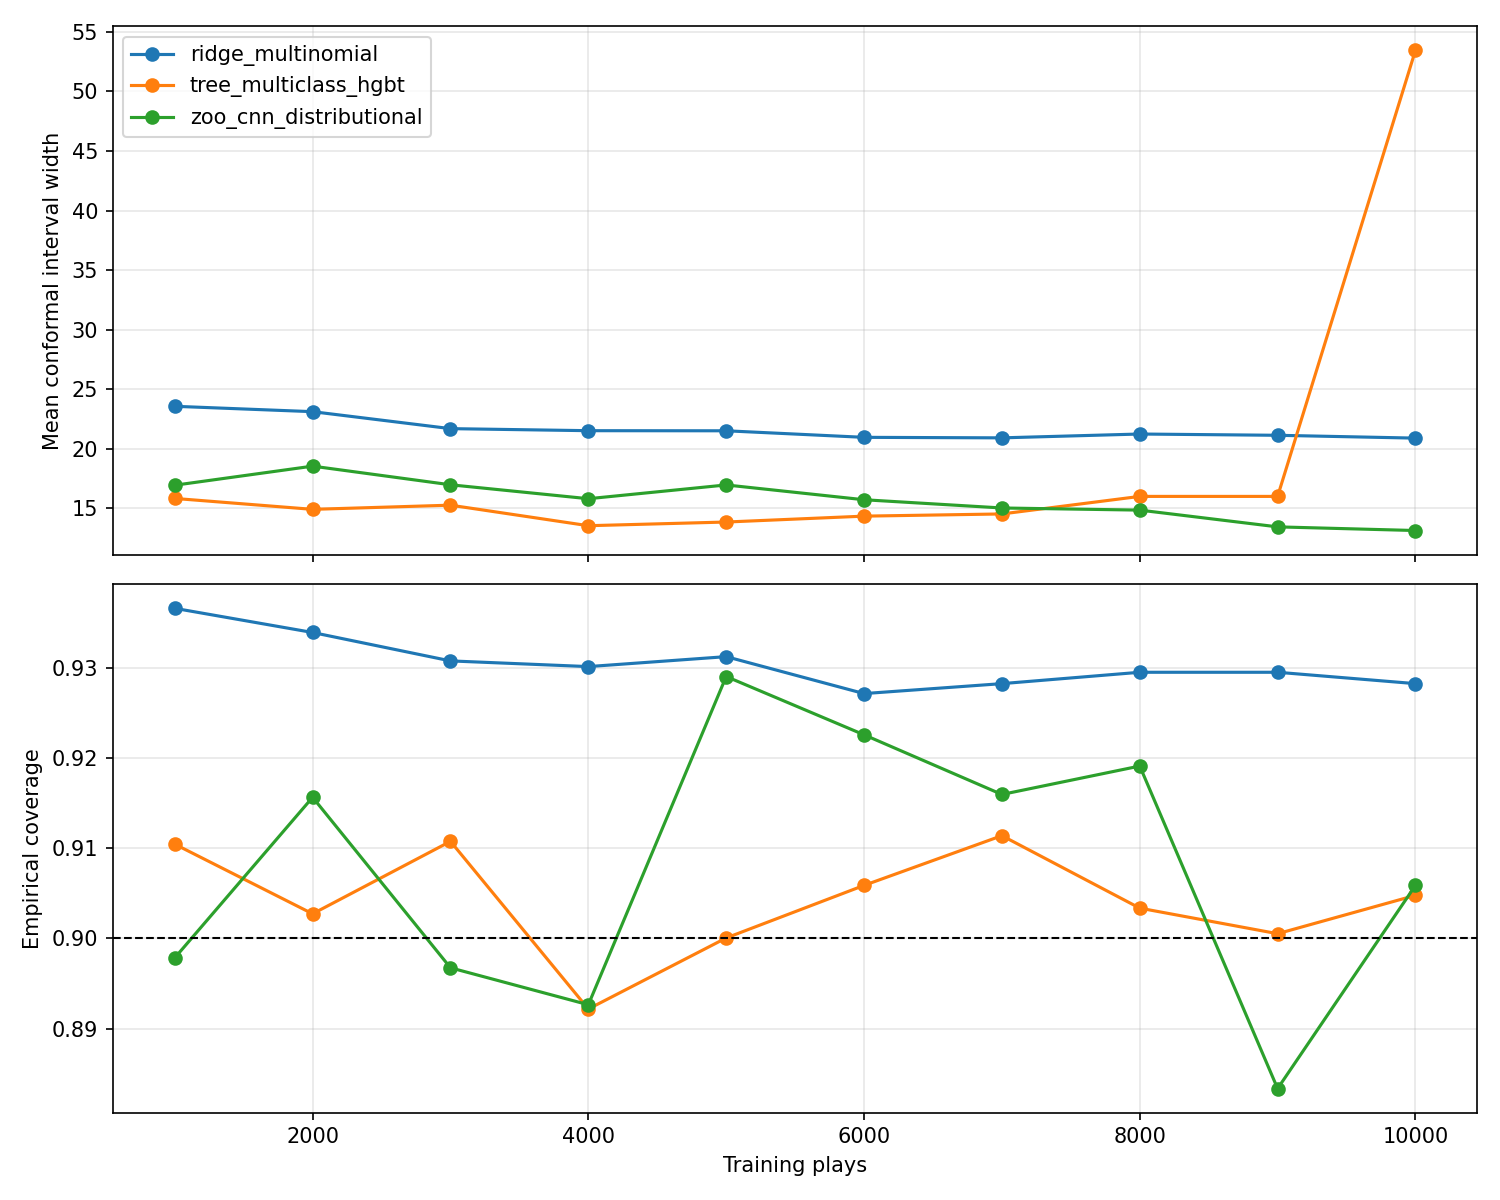

Data behind this chart, as committed beside it:
model, n_train, mean_width, coverage, nll, q_padding, seed, alpha, timestamp
ridge_multinomial, 1000, 23.57, 0.9366, 2.96, 0.0, 123, 0.1, 2026-02-10T08:39:41.432839+00:00
tree_multiclass_hgbt, 1000, 15.83, 0.9105, 4.644, 5.0, 123, 0.1, 2026-02-10T08:39:41.432850+00:00
zoo_cnn_distributional, 1000, 16.94, 0.8978, 7.446, 4.0, 123, 0.1, 2026-02-10T08:39:41.432851+00:00
ridge_multinomial, 2000, 23.11, 0.9339, 2.922, 0.0, 123, 0.1, 2026-02-10T08:41:00.922908+00:00
tree_multiclass_hgbt, 2000, 14.91, 0.9027, 4.393, 5.0, 123, 0.1, 2026-02-10T08:41:00.922919+00:00
zoo_cnn_distributional, 2000, 18.54, 0.9157, 6.595, 2.0, 123, 0.1, 2026-02-10T08:41:00.922920+00:00
ridge_multinomial, 3000, 21.69, 0.9308, 2.916, 0.0, 123, 0.1, 2026-02-10T08:42:44.384759+00:00
tree_multiclass_hgbt, 3000, 15.26, 0.9108, 4.151, 5.0, 123, 0.1, 2026-02-10T08:42:44.384769+00:00
zoo_cnn_distributional, 3000, 16.98, 0.8967, 6.419, 1.0, 123, 0.1, 2026-02-10T08:42:44.384770+00:00
ridge_multinomial, 4000, 21.52, 0.9302, 2.911, 0.0, 123, 0.1, 2026-02-10T08:44:51.582976+00:00
tree_multiclass_hgbt, 4000, 13.54, 0.8922, 4.01, 4.0, 123, 0.1, 2026-02-10T08:44:51.582984+00:00
zoo_cnn_distributional, 4000, 15.81, 0.8926, 5.491, 1.0, 123, 0.1, 2026-02-10T08:44:51.582985+00:00
ridge_multinomial, 5000, 21.51, 0.9313, 2.908, 0.0, 123, 0.1, 2026-02-10T08:47:03.972376+00:00
tree_multiclass_hgbt, 5000, 13.85, 0.9, 3.898, 4.0, 123, 0.1, 2026-02-10T08:47:03.972383+00:00
zoo_cnn_distributional, 5000, 16.96, 0.9291, 6.592, 1.0, 123, 0.1, 2026-02-10T08:47:03.972385+00:00
ridge_multinomial, 6000, 20.96, 0.9272, 2.904, 0.0, 123, 0.1, 2026-02-10T08:49:55.688403+00:00
tree_multiclass_hgbt, 6000, 14.34, 0.9059, 3.79, 4.0, 123, 0.1, 2026-02-10T08:49:55.688412+00:00
zoo_cnn_distributional, 6000, 15.72, 0.9226, 5.24, 1.0, 123, 0.1, 2026-02-10T08:49:55.688414+00:00
ridge_multinomial, 7000, 20.92, 0.9283, 2.903, 0.0, 123, 0.1, 2026-02-10T08:53:12.300392+00:00
tree_multiclass_hgbt, 7000, 14.53, 0.9114, 3.71, 4.0, 123, 0.1, 2026-02-10T08:53:12.300402+00:00
zoo_cnn_distributional, 7000, 15.03, 0.916, 4.418, 1.0, 123, 0.1, 2026-02-10T08:53:12.300403+00:00
ridge_multinomial, 8000, 21.24, 0.9295, 2.911, 0.0, 123, 0.1, 2026-02-10T08:56:06.725048+00:00
tree_multiclass_hgbt, 8000, 16, 0.9034, 24.15, 8.0, 123, 0.1, 2026-02-10T08:56:06.725056+00:00
zoo_cnn_distributional, 8000, 14.85, 0.9191, 5.853, 1.0, 123, 0.1, 2026-02-10T08:56:06.725057+00:00
ridge_multinomial, 9000, 21.13, 0.9295, 2.9, 0.0, 123, 0.1, 2026-02-10T08:59:18.768002+00:00
tree_multiclass_hgbt, 9000, 16.0, 0.9005, 23.95, 8.0, 123, 0.1, 2026-02-10T08:59:18.768014+00:00
zoo_cnn_distributional, 9000, 13.44, 0.8833, 5.037, 0.0, 123, 0.1, 2026-02-10T08:59:18.768016+00:00
ridge_multinomial, 10000, 20.89, 0.9283, 2.904, 0.0, 123, 0.1, 2026-02-10T09:03:19.264724+00:00
tree_multiclass_hgbt, 10000, 53.46, 0.9048, 26.36, 28.0, 123, 0.1, 2026-02-10T09:03:19.264732+00:00
zoo_cnn_distributional, 10000, 13.14, 0.9059, 2.969, 1.0, 123, 0.1, 2026-02-10T09:03:19.264734+00:00
